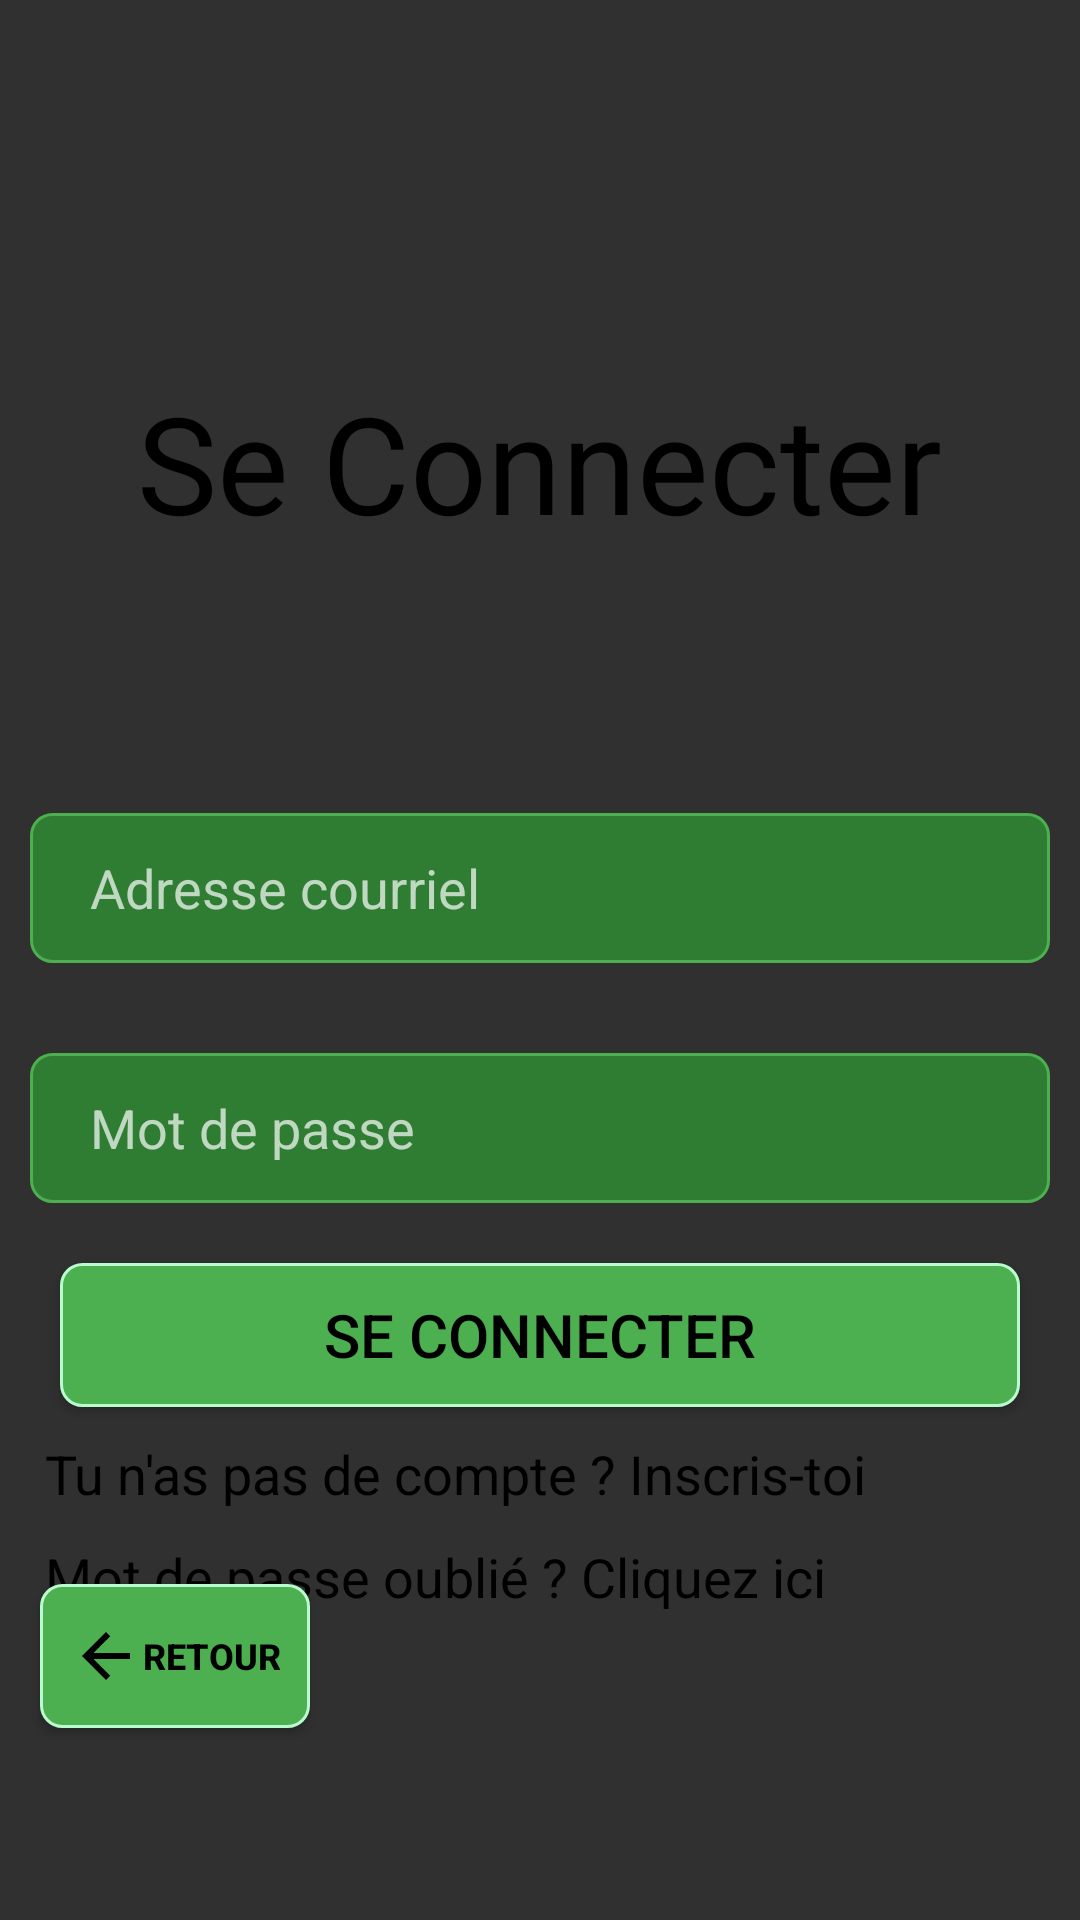

The Android layout XML behind this screen, and the referenced resources:
<!-- AndroidManifest.xml: activity theme Theme.Cart -->
<!-- res/layout/activity_sign_in.xml -->
<?xml version="1.0" encoding="utf-8"?>
<androidx.constraintlayout.widget.ConstraintLayout xmlns:android="http://schemas.android.com/apk/res/android"
    xmlns:app="http://schemas.android.com/apk/res-auto"
    xmlns:tools="http://schemas.android.com/tools"
    android:id="@+id/container"
    android:layout_width="match_parent"
    android:layout_height="match_parent"
    android:background="@drawable/main_bg_img"
    android:paddingTop="?attr/actionBarSize">

    <TextView
        android:id="@id/textView2"
        android:layout_width="288dp"
        android:layout_height="65dp"
        android:layout_marginTop="68dp"
        android:text="@string/sign_in"
        android:textAlignment="center"
        android:textColor="@color/black"
        android:textSize="45sp"
        app:layout_constraintEnd_toEndOf="parent"
        app:layout_constraintHorizontal_bias="0.495"
        app:layout_constraintStart_toStartOf="parent"
        app:layout_constraintTop_toTopOf="parent" />

    <LinearLayout
        android:id="@+id/linearLayout2"
        android:layout_width="match_parent"
        android:layout_height="wrap_content"
        android:layout_marginTop="52dp"
        android:orientation="vertical"
        app:layout_constraintTop_toBottomOf="@+id/textView2"
        tools:layout_editor_absoluteX="-1dp">

        <LinearLayout
            android:layout_width="match_parent"
            android:layout_height="wrap_content"
            android:layout_marginTop="30dp"
            android:orientation="horizontal">

            <EditText
                android:id="@+id/email"
                android:layout_width="0dp"
                android:layout_height="50dp"
                android:layout_marginLeft="10dp"
                android:layout_marginRight="10dp"
                android:layout_weight="1"
                android:background="@drawable/input_text_field_styling"
                android:hint="@string/email"
                android:paddingStart="20sp"
                tools:ignore="RtlSymmetry" />

        </LinearLayout>

        <LinearLayout
            android:layout_width="match_parent"
            android:layout_height="wrap_content"
            android:layout_marginTop="30dp"
            android:orientation="horizontal">

            <EditText
                android:id="@+id/password"
                android:layout_width="0dp"
                android:layout_height="50dp"
                android:layout_marginLeft="10dp"
                android:layout_marginRight="10dp"
                android:layout_weight="1"
                android:inputType="textPassword"
                android:background="@drawable/input_text_field_styling"
                android:hint="@string/password"
                android:paddingStart="20sp"
                tools:ignore="RtlSymmetry" />

        </LinearLayout>

        <Button
            android:id="@+id/sign_in_btn"
            android:layout_width="match_parent"
            android:layout_height="wrap_content"
            android:text="@string/sign_in"
            android:layout_marginTop="20dp"
            android:layout_marginLeft="20dp"
            android:layout_marginRight="20dp"
            android:textSize="20sp"
            android:background="@drawable/main_btn_styling"
            android:textColor="@color/black"/>
        <TextView
            android:layout_width="match_parent"
            android:layout_height="wrap_content"
            android:layout_marginStart="15dp"
            android:layout_marginTop="10dp"
            android:onClick="goToSignUpAct"
            android:text="@string/go_to_sign_up_page"
            android:textColor="@color/black"
            android:textSize="18sp" />

        <TextView
            android:layout_width="match_parent"
            android:layout_height="wrap_content"
            android:layout_marginStart="15dp"
            android:layout_marginTop="10dp"
            android:onClick="goToforgotPassAct"
            android:text="@string/forgot_password"
            android:textColor="@color/black"
            android:textSize="18sp" />

    </LinearLayout>

    <Button
        android:id="@+id/button2"
        android:layout_width="wrap_content"
        android:layout_height="wrap_content"
        android:layout_marginBottom="64dp"
        android:background="@drawable/main_btn_styling"
        android:drawableStart="@drawable/baseline_arrow_back_24"
        android:onClick="goToHome"
        android:padding="10dp"
        android:text="@string/back_to_home"
        android:textColor="@color/black"
        android:textSize="12sp"
        android:textStyle="bold"
        app:layout_constraintBottom_toBottomOf="parent"
        app:layout_constraintEnd_toEndOf="parent"
        app:layout_constraintHorizontal_bias="0.049"
        app:layout_constraintStart_toStartOf="parent" />

</androidx.constraintlayout.widget.ConstraintLayout>
<!-- resources referenced by this layout -->
<resources>
  <color name="black">#FF000000</color>
  <!-- drawable baseline_arrow_back_24 (drawable) -->
  <vector xmlns:android="http://schemas.android.com/apk/res/android" android:autoMirrored="true" android:height="24dp" android:tint="#000000" android:viewportHeight="24" android:viewportWidth="24" android:width="24dp">
  
  
      <path android:fillColor="@android:color/holo_green_dark" android:pathData="M20,11H7.83l5.59,-5.59L12,4l-8,8 8,8 1.41,-1.41L7.83,13H20v-2z"/>
  
  </vector>
  <!-- drawable input_text_field_styling (drawable) -->
  <?xml version="1.0" encoding="utf-8"?>
  <shape android:shape="rectangle" xmlns:android="http://schemas.android.com/apk/res/android">
  
      <corners android:radius="7dp"/>
      <solid android:color="@color/dark_green" />
      <stroke android:color="@color/medium_green" android:width="1dp"/>
  </shape>
  <!-- drawable main_btn_styling (drawable) -->
  <?xml version="1.0" encoding="utf-8"?>
  <shape xmlns:android="http://schemas.android.com/apk/res/android">
  
      <corners android:radius="7dp"/>
      <solid android:color="@color/medium_green"/>
      <stroke android:color="@color/light_green"
          android:width="1dp"/>
  </shape>
  <string name="back_to_home">Retour</string>
  <string name="email">Adresse courriel</string>
  <string name="forgot_password">"Mot de passe oublié ? Cliquez ici"</string>
  <string name="go_to_sign_up_page">"Tu n'as pas de compte ? Inscris-toi"</string>
  <string name="password">Mot de passe</string>
  <string name="sign_in">Se Connecter</string>
  <style name="Theme.Cart" parent="Theme.AppCompat.NoActionBar">
          
          <item name="colorPrimary">@color/purple_500</item>
          <item name="colorPrimaryVariant">@color/purple_700</item>
          <item name="colorOnPrimary">@color/white</item>
          
          <item name="colorSecondary">@color/teal_200</item>
          <item name="colorSecondaryVariant">@color/teal_700</item>
          <item name="colorOnSecondary">@color/black</item>
          
          <item name="android:statusBarColor">?attr/colorPrimaryVariant</item>
          
      </style>
  <color name="dark_green">#FF2E7D32</color>
  <color name="medium_green">#FF4CAF50</color>
  <color name="light_green">#FFB8FBCF</color>
  <color name="purple_500">#FF6200EE</color>
  <color name="purple_700">#FF3700B3</color>
  <color name="white">#FFFFFFFF</color>
  <color name="teal_200">#FF03DAC5</color>
  <color name="teal_700">#FF018786</color>
</resources>
